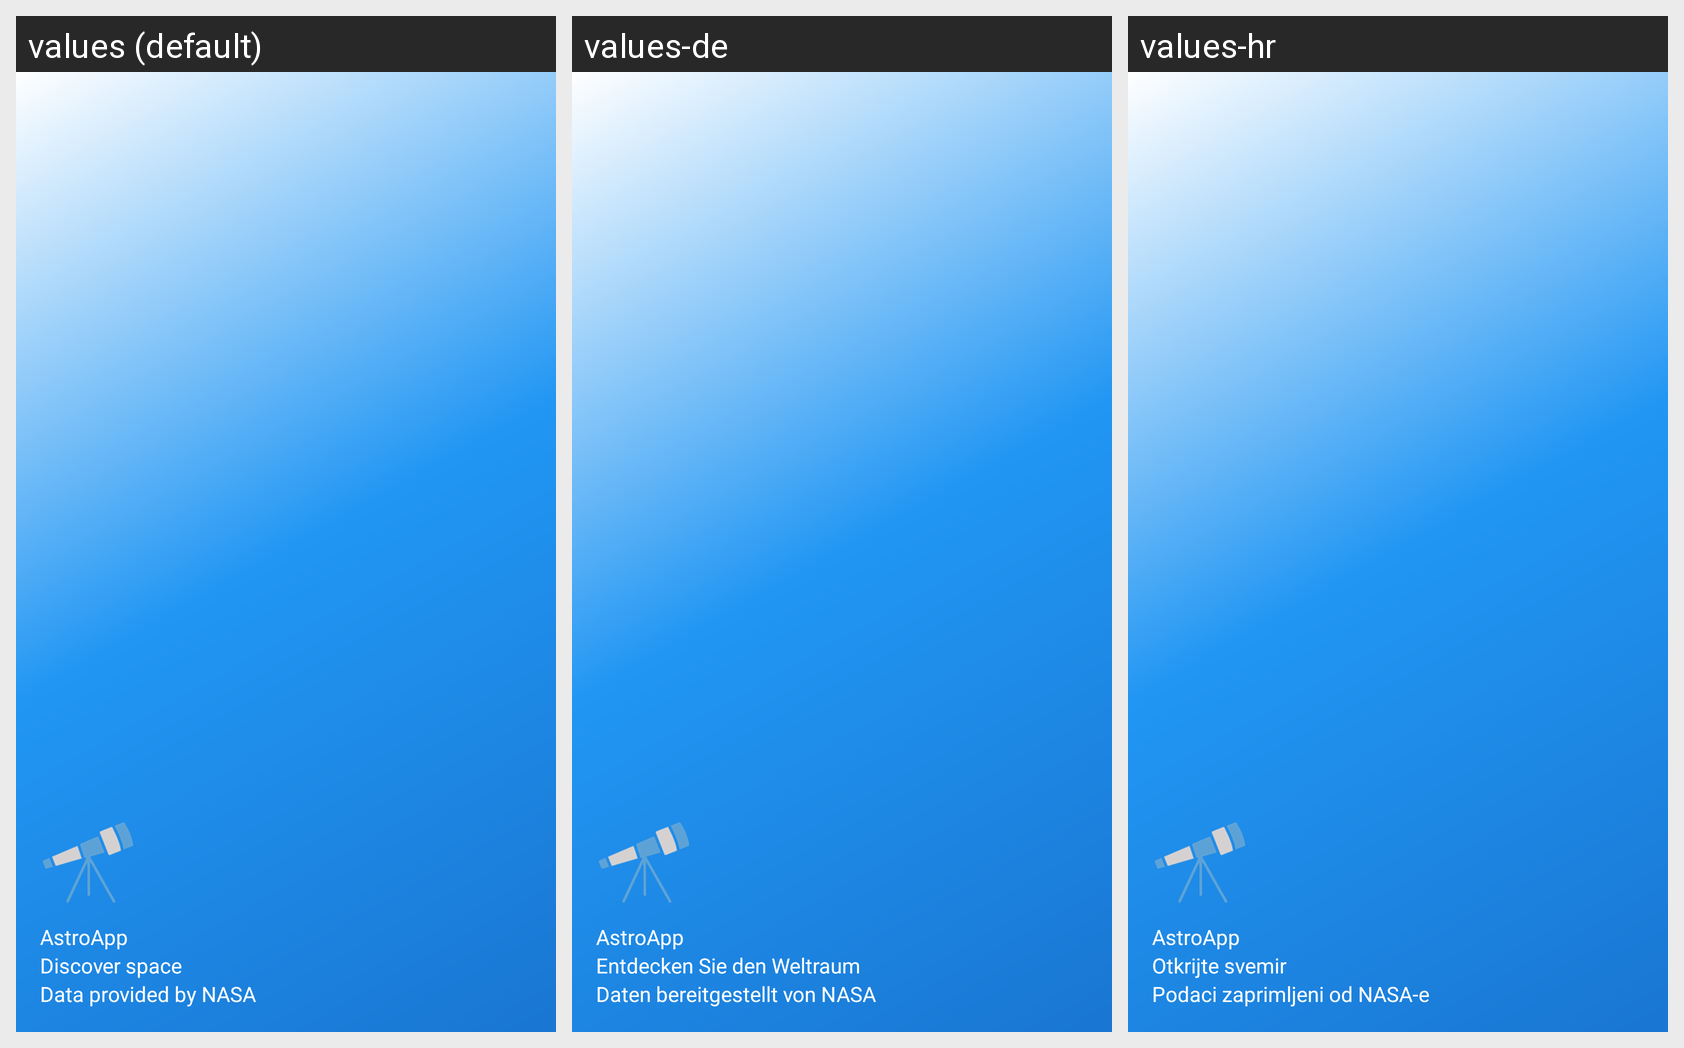

The Android screen above is rendered under several locales of the same app. Produce the string resources it draws, with the default and per-locale values.
Android screen res/layout/nav_header_main.xml rendered under 3 locales, left to right: values (default), values-de, values-hr. Device: Nexus 5 (rendered at 1080×1920; each locale shown at half size, 540×960, under a caption strip naming it); theme AppTheme.
Strings drawn on this screen, with the default value and each locale's value (text and hints the layout hard-codes, and strings that could not be matched under every locale, appear in the picture but are not listed):

nav_header_title
  values: AstroApp
  values-de: AstroApp  [not translated; the default value is used]
  values-hr: AstroApp  [not translated; the default value is used]

nav_header_subtitle
  values: Discover space
  values-de: Entdecken Sie den Weltraum
  values-hr: Otkrijte svemir

nav_header_nasa
  values: Data provided by NASA
  values-de: Daten bereitgestellt von NASA
  values-hr: Podaci zaprimljeni od NASA-e
